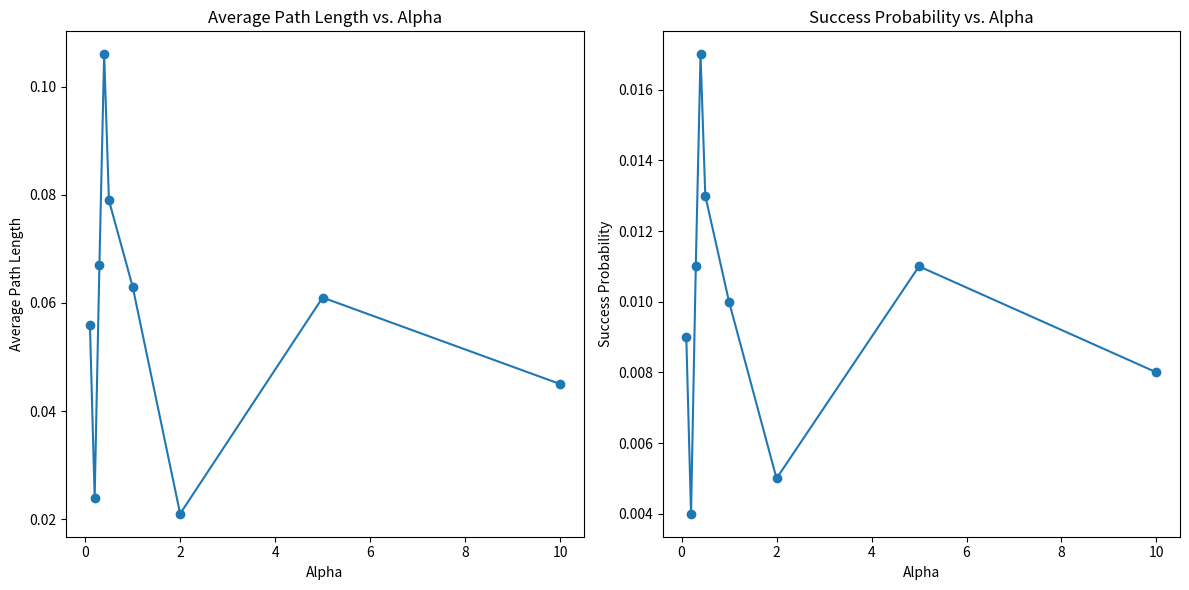

Write the Python code that produced this figure.
import random
import matplotlib.pyplot as plt

def generate_random_network(b, height, k, alpha):
    network = {}
    nodes = [0]
    for level in range(1, height + 1):
        new_nodes = []
        for parent in nodes:
            for child in range(b):
                node = (parent * b) + child + 1
                new_nodes.append(node)
                network[node] = []
                prob = pow(b, -alpha * (height - level))
                for neighbor in random.sample(nodes, min(k, len(nodes))):
                    network[node].append((neighbor, prob))
        nodes = new_nodes
    return network

def decentralized_search(network, start_node, target_node):
    current_node = start_node
    while True:
        if current_node not in network:
            return False
        neighbors = network[current_node]
        neighbors.sort(key=lambda x: h(x[0], target_node))
        closest_node = neighbors[0][0]
        if closest_node == target_node:
            return True
        if h(current_node, target_node) > h(closest_node, target_node):
            current_node = closest_node
        else:
            return False

def average_path_length(network, pairs):
    total_length = 0
    for pair in pairs:
        start_node, target_node = pair
        if decentralized_search(network, start_node, target_node):
            total_length += h(start_node, target_node)
    return total_length / len(pairs)

def calculate_success_probability(network, pairs):
    success_count = 0
    for pair in pairs:
        start_node, target_node = pair
        if decentralized_search(network, start_node, target_node):
            success_count += 1
    return success_count / len(pairs)

def h(v, w):
    return calculate_height(w) - calculate_height(lowest_common_ancestor(v, w))

def calculate_height(node):
    return (node - 1).bit_length()

def lowest_common_ancestor(v, w):
    while v != w:
        if v > w:
            v = parent(v)
        else:
            w = parent(w)
    return v

def parent(node):
    return (node - 1) // 2

# Parameters
b = 2
height = 10
k = 5
alphas = [0.1, 0.2, 0.3, 0.4, 0.5, 1, 2, 5, 10]
sample_size = 1000
average_lengths = []
success_probabilities = []

for alpha in alphas:
    network = generate_random_network(b, height, k, alpha)
    pairs = [(random.randint(0, b**height - 1), random.randint(0, b**height - 1)) for _ in range(sample_size)]
    average_length = average_path_length(network, pairs)
    success_probability = calculate_success_probability(network, pairs)
    average_lengths.append(average_length)
    success_probabilities.append(success_probability)

plt.figure(figsize=(12, 6))
plt.subplot(1, 2, 1)
plt.plot(alphas, average_lengths, marker='o')
plt.xlabel('Alpha')
plt.ylabel('Average Path Length')
plt.title('Average Path Length vs. Alpha')
plt.subplot(1, 2, 2)
plt.plot(alphas, success_probabilities, marker='o')
plt.xlabel('Alpha')
plt.ylabel('Success Probability')
plt.title('Success Probability vs. Alpha')
plt.tight_layout()
plt.show()
